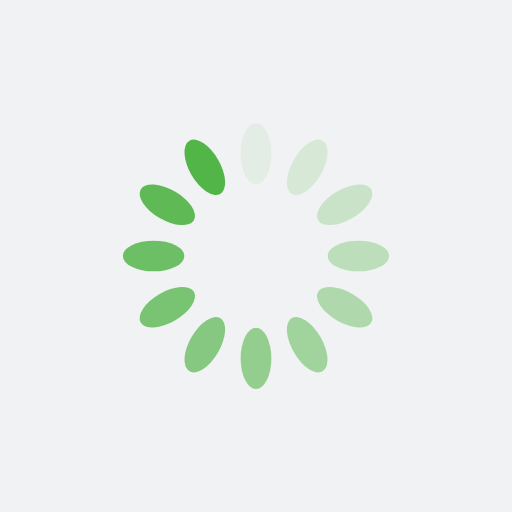
t = 0.00 s
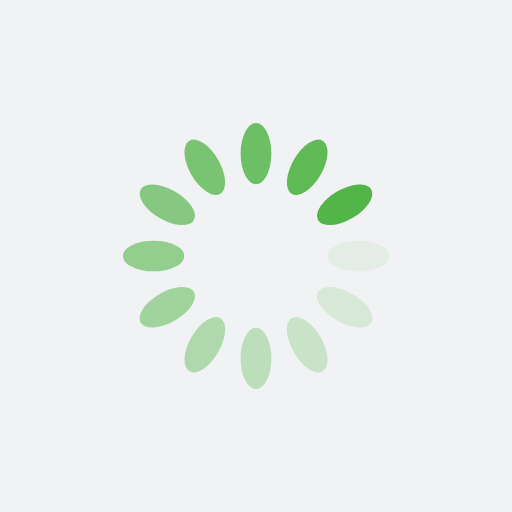
t = 0.25 s
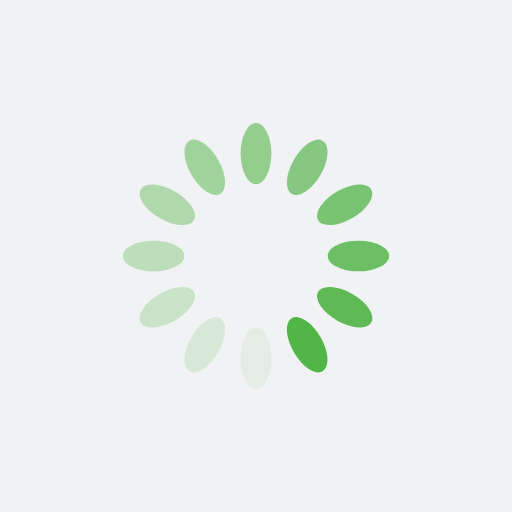
t = 0.50 s
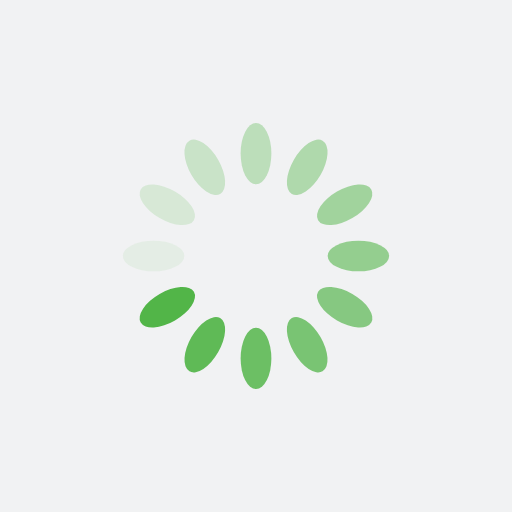
t = 0.75 s

The animated SVG that drew these frames (rendered in a browser with its animation timeline set to each time). Animation: 12 SMIL elements (animate=12); one cycle of 1.00 s, repeats indefinitely.


<svg xmlns="http://www.w3.org/2000/svg" xmlns:xlink="http://www.w3.org/1999/xlink" style="margin: auto; background: rgb(241, 242, 243); display: block; shape-rendering: auto;" width="200px" height="200px" viewBox="0 0 100 100" preserveAspectRatio="xMidYMid">
<g transform="rotate(0 50 50)">
  <rect x="47" y="24" rx="3" ry="6" width="6" height="12" fill="#52b548">
    <animate attributeName="opacity" values="1;0" keyTimes="0;1" dur="1s" begin="-0.9166666666666666s" repeatCount="indefinite"></animate>
  </rect>
</g><g transform="rotate(30 50 50)">
  <rect x="47" y="24" rx="3" ry="6" width="6" height="12" fill="#52b548">
    <animate attributeName="opacity" values="1;0" keyTimes="0;1" dur="1s" begin="-0.8333333333333334s" repeatCount="indefinite"></animate>
  </rect>
</g><g transform="rotate(60 50 50)">
  <rect x="47" y="24" rx="3" ry="6" width="6" height="12" fill="#52b548">
    <animate attributeName="opacity" values="1;0" keyTimes="0;1" dur="1s" begin="-0.75s" repeatCount="indefinite"></animate>
  </rect>
</g><g transform="rotate(90 50 50)">
  <rect x="47" y="24" rx="3" ry="6" width="6" height="12" fill="#52b548">
    <animate attributeName="opacity" values="1;0" keyTimes="0;1" dur="1s" begin="-0.6666666666666666s" repeatCount="indefinite"></animate>
  </rect>
</g><g transform="rotate(120 50 50)">
  <rect x="47" y="24" rx="3" ry="6" width="6" height="12" fill="#52b548">
    <animate attributeName="opacity" values="1;0" keyTimes="0;1" dur="1s" begin="-0.5833333333333334s" repeatCount="indefinite"></animate>
  </rect>
</g><g transform="rotate(150 50 50)">
  <rect x="47" y="24" rx="3" ry="6" width="6" height="12" fill="#52b548">
    <animate attributeName="opacity" values="1;0" keyTimes="0;1" dur="1s" begin="-0.5s" repeatCount="indefinite"></animate>
  </rect>
</g><g transform="rotate(180 50 50)">
  <rect x="47" y="24" rx="3" ry="6" width="6" height="12" fill="#52b548">
    <animate attributeName="opacity" values="1;0" keyTimes="0;1" dur="1s" begin="-0.4166666666666667s" repeatCount="indefinite"></animate>
  </rect>
</g><g transform="rotate(210 50 50)">
  <rect x="47" y="24" rx="3" ry="6" width="6" height="12" fill="#52b548">
    <animate attributeName="opacity" values="1;0" keyTimes="0;1" dur="1s" begin="-0.3333333333333333s" repeatCount="indefinite"></animate>
  </rect>
</g><g transform="rotate(240 50 50)">
  <rect x="47" y="24" rx="3" ry="6" width="6" height="12" fill="#52b548">
    <animate attributeName="opacity" values="1;0" keyTimes="0;1" dur="1s" begin="-0.25s" repeatCount="indefinite"></animate>
  </rect>
</g><g transform="rotate(270 50 50)">
  <rect x="47" y="24" rx="3" ry="6" width="6" height="12" fill="#52b548">
    <animate attributeName="opacity" values="1;0" keyTimes="0;1" dur="1s" begin="-0.16666666666666666s" repeatCount="indefinite"></animate>
  </rect>
</g><g transform="rotate(300 50 50)">
  <rect x="47" y="24" rx="3" ry="6" width="6" height="12" fill="#52b548">
    <animate attributeName="opacity" values="1;0" keyTimes="0;1" dur="1s" begin="-0.08333333333333333s" repeatCount="indefinite"></animate>
  </rect>
</g><g transform="rotate(330 50 50)">
  <rect x="47" y="24" rx="3" ry="6" width="6" height="12" fill="#52b548">
    <animate attributeName="opacity" values="1;0" keyTimes="0;1" dur="1s" begin="0s" repeatCount="indefinite"></animate>
  </rect>
</g>
</svg>
